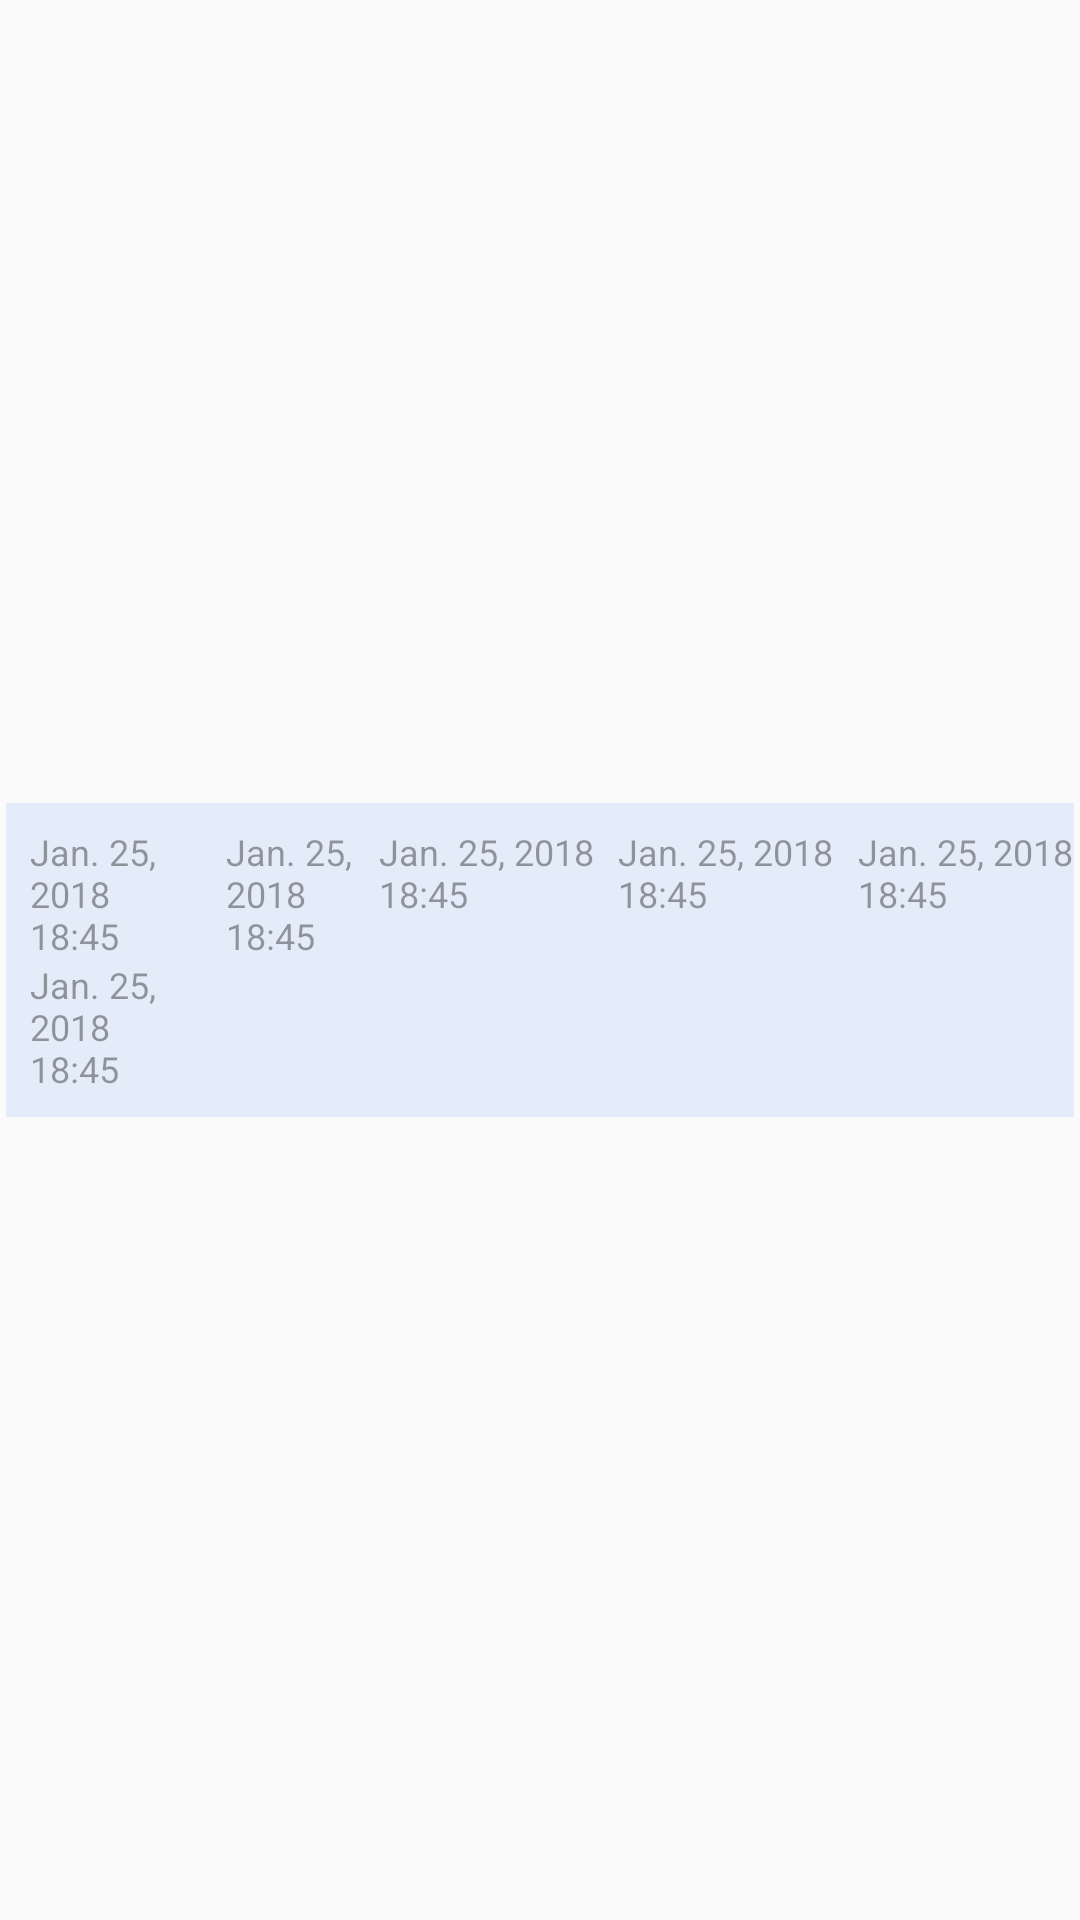

Produce the Android XML layout that renders to this screen, including the resource entries it uses.
<!-- AndroidManifest.xml: application theme AppTheme -->
<!-- res/layout/histo_line.xml -->
<?xml version="1.0" encoding="utf-8"?>
<LinearLayout xmlns:android="http://schemas.android.com/apk/res/android"
    android:layout_width="match_parent"
    android:layout_height="wrap_content"
    xmlns:tools="http://schemas.android.com/tools"
    android:orientation="horizontal"
    android:gravity="center_vertical|center_horizontal"
    android:layout_gravity="center_horizontal|center_vertical">



    <TextView
        android:id="@+id/content"
        android:layout_width="wrap_content"
        android:layout_height="wrap_content"
        android:layout_margin="@dimen/text_margin"
        android:textAppearance="?attr/textAppearanceListItem"
        android:visibility="gone"/>
    <LinearLayout
        android:id="@+id/lyt_content_all"
        android:layout_width="match_parent"
        android:layout_height="wrap_content"
        android:orientation="horizontal"
        android:layout_margin="2dp"
        android:background="@color/bg_line_pair">

        <LinearLayout
            android:id="@+id/lyt_date"
            android:layout_width="0dp"
            android:layout_weight="0.2"
            android:layout_height="wrap_content"
            android:layout_centerVertical="true"
            android:layout_marginLeft="8dp"
            android:layout_toRightOf="@+id/button_filter"
            android:orientation="vertical"
            android:paddingBottom="8dp"
            android:paddingTop="8dp">



            <TextView
                android:id="@+id/txt_date"
                style="@style/AppTheme.Caption"
                android:layout_width="wrap_content"
                android:layout_height="wrap_content"
                android:text="Jan. 25, 2018 18:45"
                android:textColor="@color/greyDisabled" />
            <TextView
                android:id="@+id/txt_time"
                style="@style/AppTheme.Caption"
                android:layout_width="wrap_content"
                android:layout_height="wrap_content"
                android:text="Jan. 25, 2018 18:45"
                android:textColor="@color/greyDisabled" />

        </LinearLayout>

        <LinearLayout
            android:id="@+id/lyt_taux"
            android:layout_width="0dp"
            android:layout_weight="0.15"
            android:layout_height="wrap_content"
            android:layout_centerVertical="true"
            android:layout_marginLeft="8dp"
            android:layout_toRightOf="@+id/button_filter"
            android:orientation="vertical"
            android:paddingBottom="8dp"
            android:paddingTop="8dp">



            <TextView
                android:id="@+id/txt_taux"
                style="@style/AppTheme.Caption"
                android:layout_width="wrap_content"
                android:layout_height="wrap_content"
                android:text="Jan. 25, 2018 18:45"
                android:textColor="@color/greyDisabled" />

        </LinearLayout>


        <LinearLayout
            android:id="@+id/lyt_gros"
            android:layout_width="0dp"
            android:layout_weight="0.25"
            android:layout_height="wrap_content"
            android:layout_centerVertical="true"
            android:layout_marginLeft="8dp"
            android:layout_toRightOf="@+id/button_filter"
            android:orientation="vertical"
            android:paddingBottom="8dp"
            android:paddingTop="8dp">



            <TextView
                android:id="@+id/txt_gros"
                style="@style/AppTheme.Caption"
                android:layout_width="wrap_content"
                android:layout_height="wrap_content"
                android:text="Jan. 25, 2018 18:45"
                android:textColor="@color/greyDisabled" />

        </LinearLayout>

        <LinearLayout
            android:id="@+id/lyt_net"
            android:layout_width="0dp"
            android:layout_weight="0.25"
            android:layout_height="wrap_content"
            android:layout_centerVertical="true"
            android:layout_marginLeft="8dp"
            android:layout_toRightOf="@+id/button_filter"
            android:orientation="vertical"
            android:paddingBottom="8dp"
            android:paddingTop="8dp">



            <TextView
                android:id="@+id/txt_net"
                style="@style/AppTheme.Caption"
                android:layout_width="wrap_content"
                android:layout_height="wrap_content"
                android:text="Jan. 25, 2018 18:45"
                android:textColor="@color/greyDisabled" />

        </LinearLayout>

        <LinearLayout
            android:id="@+id/lyt_net_old"
            android:layout_width="0dp"
            android:layout_weight="0.25"
            android:layout_height="wrap_content"
            android:layout_centerVertical="true"
            android:layout_marginLeft="8dp"
            android:layout_toRightOf="@+id/button_filter"
            android:orientation="vertical"
            android:paddingBottom="8dp"
            android:paddingTop="8dp">



            <TextView
                android:id="@+id/txt_net_old"
                style="@style/AppTheme.Caption"
                android:layout_width="wrap_content"
                android:layout_height="wrap_content"
                android:text="Jan. 25, 2018 18:45"
                android:textColor="@color/greyDisabled" />

        </LinearLayout>

    </LinearLayout>


</LinearLayout>
<!-- resources referenced by this layout -->
<resources>
  <color name="bg_line_pair">#1f4285F4</color>
  <color name="greyDisabled">#61000000</color>
  <dimen name="text_margin">16dp</dimen>
  <style name="AppTheme.Caption">
          <item name="android:fontFamily" tools:targetApi="jelly_bean">sans-serif</item>
          <item name="android:textSize">12sp</item>
      </style>
  <style name="AppTheme" parent="Theme.AppCompat.Light.NoActionBar">
          <item name="colorPrimary">@color/colorPrimary</item>
          <item name="colorPrimaryDark">@color/colorPrimaryDark</item>
          <item name="colorAccent">@color/colorAccent</item>
  
          <item name="android:textColorPrimary">@color/greyPrimary</item>
          <item name="android:textColorSecondary">@color/greySecondary</item>
  
          <item name="android:actionOverflowButtonStyle">@style/AppTheme.Overflow</item>
      </style>
  <color name="colorPrimary">#4285F4</color>
  <color name="colorPrimaryDark">#3367D6</color>
  <color name="colorAccent">#F4B400</color>
  <color name="greyPrimary">#DE000000</color>
  <color name="greySecondary">#8B000000</color>
  <style name="AppTheme.Overflow" parent="Base.Widget.AppCompat.ActionButton.Overflow">
          <item name="android:padding">0dp</item>
          <item name="android:tint">@android:color/white</item>
      </style>
</resources>
